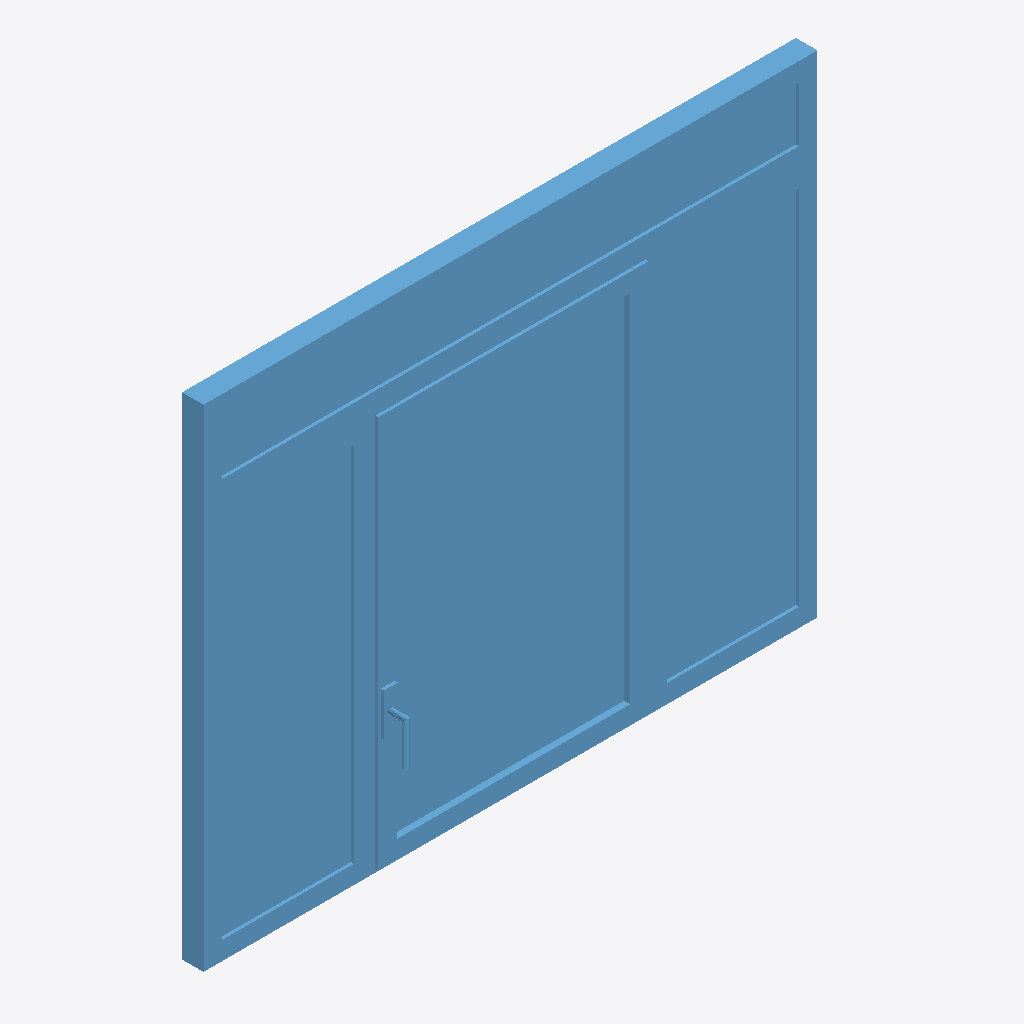
Isometric view of an IFC building model (IFC-SPF (STEP), schema IFC2X3, length unit millimetre), seen from the south-west, elements coloured by IFC class: 1 window (light blue).
Extent 2.0 m × 0.1 m × 1.6 m (x, y, z). Storeys (1): Level 1 at 0.00 m. Elements (1): 1 IfcWindow.

HEADER;
FILE_DESCRIPTION(('ViewDefinition [CoordinationView, QuantityTakeOffAddOnView]','ExchangeRequirement []'),'2;1');
FILE_NAME('0001','2023-08-30T16:14:33+01:00',(''),(''),'ODA SDAI 22.12','23.0.11.19 - Exporter 23.0.11.19 - Default UI','');
FILE_SCHEMA(('IFC2X3'));
ENDSEC;
DATA;
#100=IFCPROJECT('10m3kEO419wPTm8DZSqzcK',#20,'0001',$,$,'Project Name','Project Status',(#93,#98),#90);
#112=IFCSITE('10m3kEO419wPTm8DZSqzcM',#20,'Default',$,$,#111,$,$,.ELEMENT.,(42,21,31,181945),(-71,-3,-24,-263305),0.0,$,$);
#102=IFCBUILDING('10m3kEO419wPTm8DZSqzcL',#20,'',$,$,#16,$,'',.ELEMENT.,$,$,#101);
#105=IFCBUILDINGSTOREY('3Zu5Bv0LOHrPC10026FoQQ',#20,'Level 1',$,'Level:8mm Head',#104,$,'Level 1',.ELEMENT.,0.0);
#1233=IFCWINDOW('3tycxyFNX29OY77mxhOa6z',#20,'WN_HS_ThreePanels_FixedPanel:WN_DS:365831',$,'WN_HS_ThreePanels_FixedPanel:WN_DS',#1232,#1229,'365831',1600.0000000001821,2079.9999999999955);
ENDSEC;
